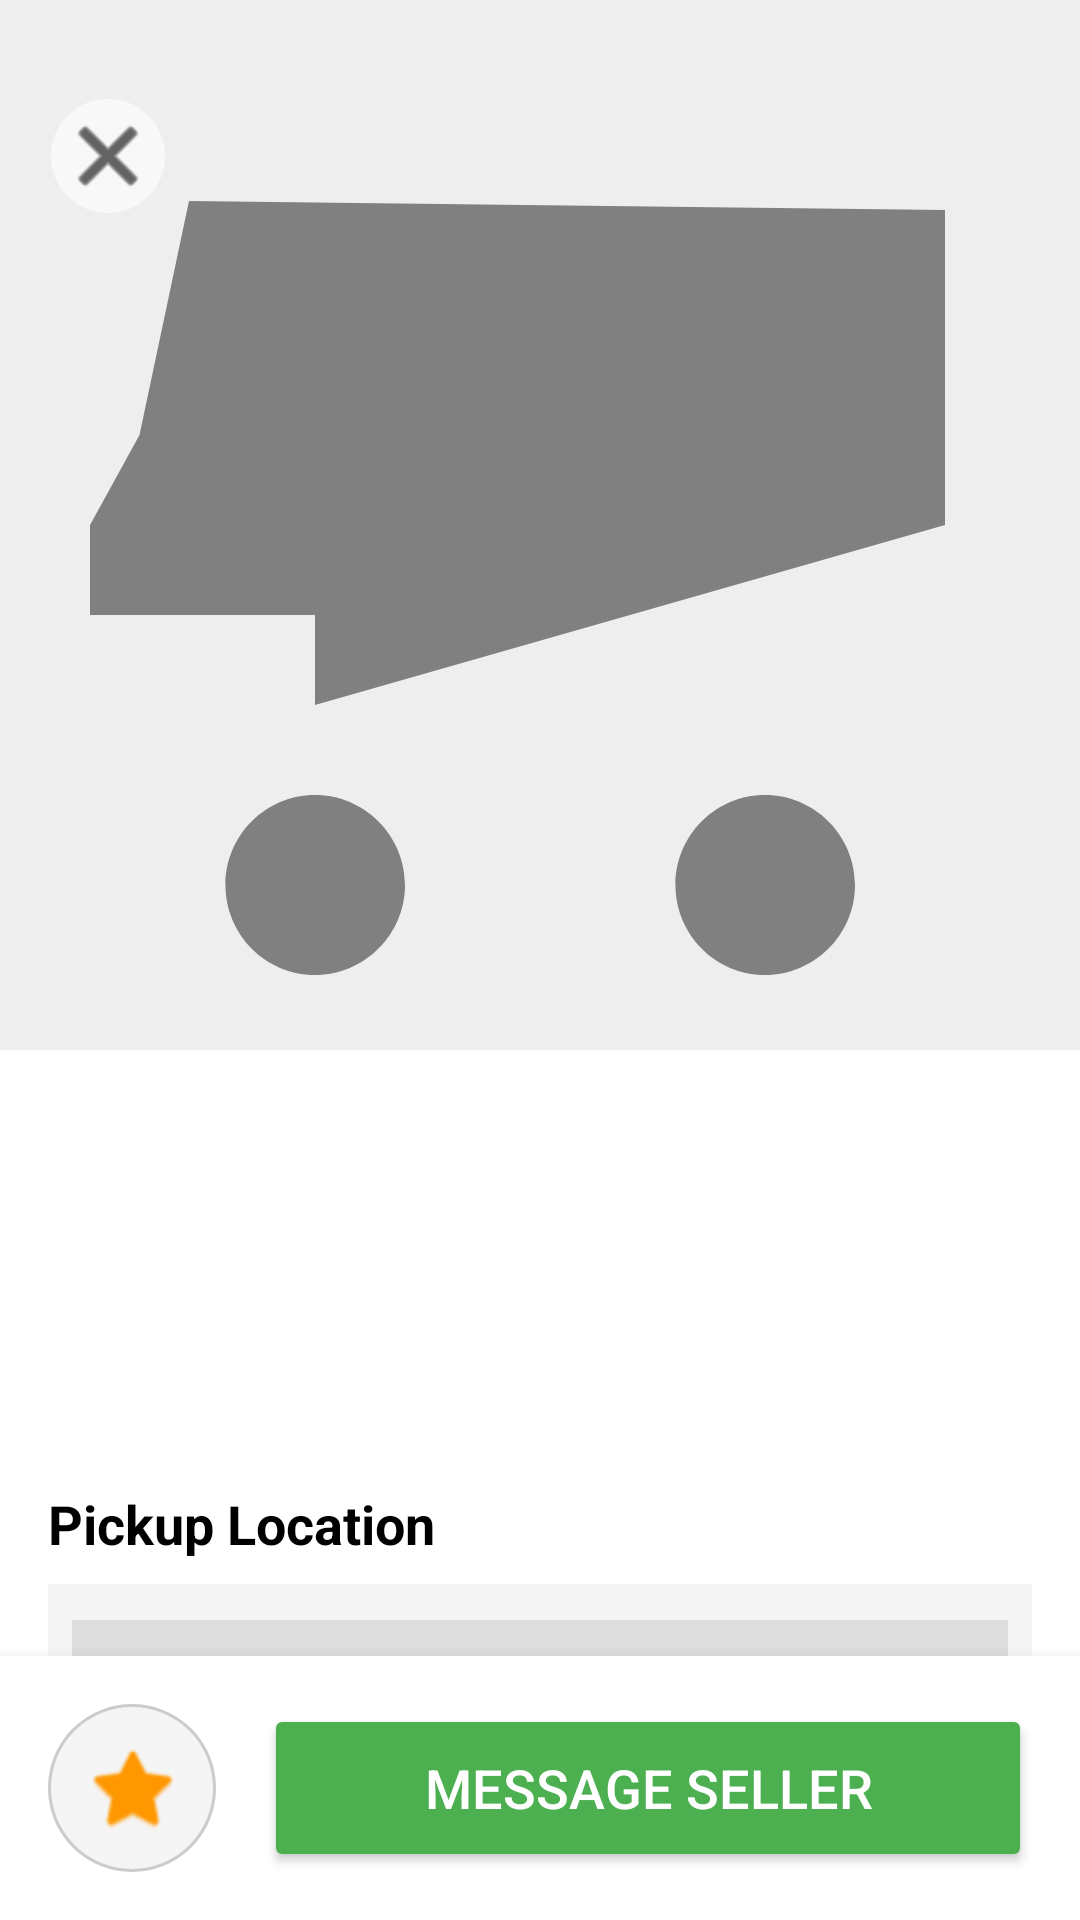

This screen was rendered from an Android layout file. Write that file and the resources it references.
<!-- AndroidManifest.xml: application theme Theme.PrelovedMarketplaceApp -->
<!-- res/layout/activity_listing_detail.xml -->
<?xml version="1.0" encoding="utf-8"?>
<androidx.constraintlayout.widget.ConstraintLayout xmlns:android="http://schemas.android.com/apk/res/android"
    xmlns:app="http://schemas.android.com/apk/res-auto"
    xmlns:tools="http://schemas.android.com/tools"
    android:layout_width="match_parent"
    android:layout_height="match_parent"
    android:background="@android:color/white"
    tools:context=".ui.listing.ListingDetailActivity">

    <androidx.core.widget.NestedScrollView
        android:id="@+id/scroll_view"
        android:layout_width="0dp"
        android:layout_height="0dp"
        app:layout_constraintTop_toTopOf="parent"
        app:layout_constraintBottom_toTopOf="@id/bottom_action_bar"
        app:layout_constraintStart_toStartOf="parent"
        app:layout_constraintEnd_toEndOf="parent">

        <LinearLayout
            android:layout_width="match_parent"
            android:layout_height="wrap_content"
            android:orientation="vertical">

            <FrameLayout
                android:layout_width="match_parent"
                android:layout_height="wrap_content">

                <ImageView
                    android:id="@+id/iv_detail_image"
                    android:layout_width="match_parent"
                    android:layout_height="350dp"
                    android:scaleType="centerCrop"
                    android:src="@drawable/ic_shopping_cart"
                    android:background="#EEEEEE"
                    android:contentDescription="Product Image" />

                <ImageButton
                    android:id="@+id/btn_back"
                    android:layout_width="40dp"
                    android:layout_height="40dp"
                    android:layout_marginStart="16dp"
                    android:layout_marginTop="32dp"
                    android:background="@drawable/circular_background_white_faint"
                    android:src="@android:drawable/ic_menu_close_clear_cancel"
                    android:tint="@android:color/black"
                    android:contentDescription="Back"
                    android:padding="8dp"/>

            </FrameLayout>

            <LinearLayout
                android:layout_width="match_parent"
                android:layout_height="wrap_content"
                android:orientation="vertical"
                android:padding="16dp">

                <TextView
                    android:id="@+id/tv_detail_price"
                    android:layout_width="wrap_content"
                    android:layout_height="wrap_content"
                    tools:text="$450.00"
                    android:textSize="28sp"
                    android:textStyle="bold"
                    android:textColor="#4CAF50"
                    android:layout_marginBottom="4dp"/>

                <TextView
                    android:id="@+id/tv_detail_title"
                    android:layout_width="match_parent"
                    android:layout_height="wrap_content"
                    tools:text="Vintage Leather Sofa, Great Condition"
                    android:textSize="22sp"
                    android:textStyle="bold"
                    android:textColor="@android:color/black"
                    android:layout_marginBottom="16dp"/>

                <TextView
                    android:id="@+id/tv_detail_category_date"
                    android:layout_width="match_parent"
                    android:layout_height="wrap_content"
                    tools:text="Category: Furniture | Posted: 1 day ago"
                    android:textSize="14sp"
                    android:textColor="#9E9E9E"
                    android:layout_marginBottom="24dp"/>

                <TextView
                    android:layout_width="match_parent"
                    android:layout_height="wrap_content"
                    android:text="Pickup Location"
                    android:textSize="18sp"
                    android:textStyle="bold"
                    android:textColor="@android:color/black"
                    android:layout_marginBottom="8dp"/>

                <LinearLayout
                    android:id="@+id/ll_pickup_location_container"
                    android:layout_width="match_parent"
                    android:layout_height="wrap_content"
                    android:orientation="vertical"
                    android:paddingVertical="12dp"
                    android:paddingHorizontal="8dp"
                    android:background="#F5F5F5"
                    android:layout_marginBottom="24dp"
                    android:clickable="true"
                    android:focusable="true">

                    <ImageView
                        android:id="@+id/iv_detail_map_thumbnail"
                        android:layout_width="match_parent"
                        android:layout_height="150dp"
                        android:scaleType="centerCrop"
                        android:layout_marginBottom="8dp"
                        android:contentDescription="Map Thumbnail (Tap to Enlarge)"
                        android:background="#DDDDDD"
                        android:src="@drawable/ic_map_placeholder"/> <TextView
                    android:id="@+id/tv_listing_detail_location_name"
                    android:layout_width="match_parent"
                    android:layout_height="wrap_content"
                    android:textSize="16sp"
                    android:textColor="@android:color/black"
                    tools:text="Tap to see map: Mid Valley Megamall (59200 KL)" />
                </LinearLayout>
                <LinearLayout
                    android:layout_width="match_parent"
                    android:layout_height="wrap_content"
                    android:orientation="horizontal"
                    android:gravity="center_vertical"
                    android:layout_marginBottom="24dp">

                    <ImageView
                        android:layout_width="36dp"
                        android:layout_height="36dp"
                        android:src="@android:drawable/ic_menu_compass"
                        android:background="@android:color/white"
                        android:contentDescription="Seller Avatar"
                        android:scaleType="centerCrop"/>

                    <TextView
                        android:id="@+id/tv_detail_seller_name"
                        android:layout_width="wrap_content"
                        android:layout_height="wrap_content"
                        tools:text="Ahmed (Seller)"
                        android:textSize="16sp"
                        android:textStyle="bold"
                        android:textColor="@android:color/black"
                        android:layout_marginStart="12dp"/>
                </LinearLayout>

                <TextView
                    android:layout_width="match_parent"
                    android:layout_height="wrap_content"
                    android:text="Description"
                    android:textSize="18sp"
                    android:textStyle="bold"
                    android:textColor="@android:color/black"
                    android:layout_marginBottom="8dp"/>

                <TextView
                    android:id="@+id/tv_detail_description"
                    android:layout_width="match_parent"
                    android:layout_height="wrap_content"
                    tools:text="This is a detailed description of the product. It covers condition, size, history of use, and any special notes the seller wants to share. The sofa is a genuine vintage piece, very comfortable, and has been in a non-smoking home. Dimensions: 80\ wide, 35\ deep."
                    android:textSize="16sp"
                    android:textColor="#333333"/>

                <Space android:layout_width="match_parent" android:layout_height="30dp"/>

            </LinearLayout>

        </LinearLayout>

    </androidx.core.widget.NestedScrollView>

    <LinearLayout
        android:id="@+id/bottom_action_bar"
        android:layout_width="0dp"
        android:layout_height="wrap_content"
        android:orientation="horizontal"
        android:gravity="center_vertical"
        android:padding="16dp"
        android:background="@android:color/white"
        android:elevation="8dp"
        app:layout_constraintBottom_toBottomOf="parent"
        app:layout_constraintStart_toStartOf="parent"
        app:layout_constraintEnd_toEndOf="parent">

        <ImageButton
            android:id="@+id/btn_wishlist"
            android:layout_width="56dp"
            android:layout_height="56dp"
            android:src="@android:drawable/btn_star_big_off"
            android:background="@drawable/circular_background"
            android:contentDescription="Add to Wishlist"
            android:tint="#FF9800"
            android:layout_marginEnd="16dp"/>

        <Button
            android:id="@+id/btn_message_seller"
            android:layout_width="0dp"
            android:layout_height="56dp"
            android:layout_weight="1"
            android:text="Message Seller"
            android:textColor="@android:color/white"
            android:backgroundTint="#4CAF50"
            android:textSize="18sp"/>

    </LinearLayout>

</androidx.constraintlayout.widget.ConstraintLayout>
<!-- resources referenced by this layout -->
<resources>
  <!-- drawable circular_background (drawable) -->
  <?xml version="1.0" encoding="utf-8"?>
  <shape xmlns:android="http://schemas.android.com/apk/res/android"
      android:shape="oval">
  
      <solid android:color="#F5F5F5"/>
      <stroke
          android:width="1dp"
          android:color="#CCCCCC"/>
  </shape>
  <!-- drawable circular_background_white_faint (drawable) -->
  <?xml version="1.0" encoding="utf-8"?>
  <shape xmlns:android="http://schemas.android.com/apk/res/android"
      android:shape="oval">
      <solid android:color="#99FFFFFF"/> <stroke android:width="1dp" android:color="#EEEEEE"/>
      <size android:width="40dp" android:height="40dp"/>
  </shape>
  <!-- drawable ic_shopping_cart (drawable) -->
  <vector xmlns:android="http://schemas.android.com/apk/res/android"
      android:width="24dp"
      android:height="24dp"
      android:viewportWidth="24.0"
      android:viewportHeight="24.0"
      android:tint="#808080">
      <path
          android:fillColor="@android:color/white"
          android:pathData="M7,18c-1.1,0 -1.99,0.9 -1.99,2s0.89,2 1.99,2s2,-0.9 2,-2s-0.9,-2 -2,-2zM17,18c-1.1,0 -1.99,0.9 -1.99,2s0.89,2 1.99,2s2,-0.9 2,-2s-0.9,-2 -2,-2zM7,16l14,-4L21,5L4.2,4.8l-1.1,5.2L2,12l0,2l5,0L7,16z"/>
  </vector>
  <style name="Theme.PrelovedMarketplaceApp" parent="Base.Theme.PrelovedMarketplaceApp" />
  <style name="Base.Theme.PrelovedMarketplaceApp" parent="Theme.Material3.DayNight.NoActionBar">
          
          
      </style>
</resources>
